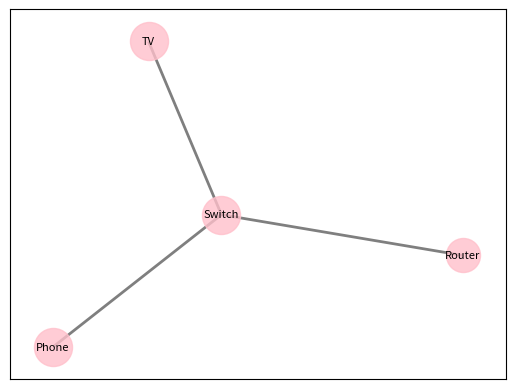

This figure's Python source:
import matplotlib.pyplot as plt
import networkx as nx


class Device:
    def __init__(self, ip, mac, did):
        self.ip = ip
        self.mac = mac
        self.did = did


class NetDevice:
    def __init__(self, ip, pm, did, dtype="Undefined"):
        self.ip = ip
        self.pm = pm
        self.did = did
        self.dtype = dtype
        self.aft = {}
    
    def getAFT(self):
        pass


def find_MAC(node, port, mac, visited):
    for edge in G.edges():
        if (node in edge) and (G.edges[edge[0], edge[1]][node] == port) and (edge not in visited):
            if(edge[0] == node):
                next_node = edge[1]
            else:
                next_node = edge[0] 
            
            visited.append(edge)
            if(not hasattr(next_node, 'pm')):
                mac.append(next_node.mac)
                return
            mac.append(next_node.pm[G.edges[edge[0], edge[1]][next_node]])
            for p in next_node.pm.keys():
                find_MAC(next_node, p, mac, visited)


if __name__ == '__main__':
    tv = Device(2, 2, 1)
    phone = Device(3, 2, 2)
    switch = NetDevice(44, {1: 100, 2: 100, 3: 101}, 3, "Switch")
    router = NetDevice(45, {1: 200}, 4, "Router")
    edge_list = [(tv, switch), (phone, switch), (switch, router)]

    G = nx.Graph()
    G.add_node(tv)
    G.add_node(phone)
    G.add_node(switch)
    G.add_node(router)

    G.add_edge(tv, switch)
    G.edges[tv, switch][tv] = -1
    G.edges[tv, switch][switch] = 1
    G.add_edge(phone, switch)
    G[phone][switch][phone] = -1
    G[phone][switch][switch] = 2
    G.add_edge(switch, router)
    G[switch][router][switch] = 3
    G[switch][router][router] = 1

    pos = nx.spring_layout(G)

    nx.draw_networkx_nodes(G,
                           pos,
                           nodelist=[tv, phone, switch],
                           node_color='pink',
                           node_size=750,
                           alpha=0.8)

    nx.draw_networkx_nodes(G,
                           pos,
                           nodelist=[router],
                           node_color='pink',
                           node_size=600,
                           alpha=0.8)

    nx.draw_networkx_edges(G,
                           pos,
                           edgelist=edge_list,
                           width=2,
                           alpha=0.5,
                           edge_color='black')

    labels = {}
    labels[tv] = 'TV'
    labels[router] = 'Router'
    labels[switch] = 'Switch'
    labels[phone] = 'Phone'
    nx.draw_networkx_labels(G, pos, labels, font_size=8, font_color=(0, 0, 0))
    # nx.draw_networkx_edge_labels(G,
    #                              pos, {
    #                                  (tv, switch): G[tv][switch]['con'],
    #                                  (phone, switch): G[phone][switch]['con'],
    #                                  (switch, router): G[switch][router]['con']
    #                              },
    #                              font_size=8,
    #                              font_color=(1, 0.2, 0.4))
    plt.show()
    
    mac = list()
    visited = list()

    find_MAC(switch, 3, mac, visited)
    print(mac)
